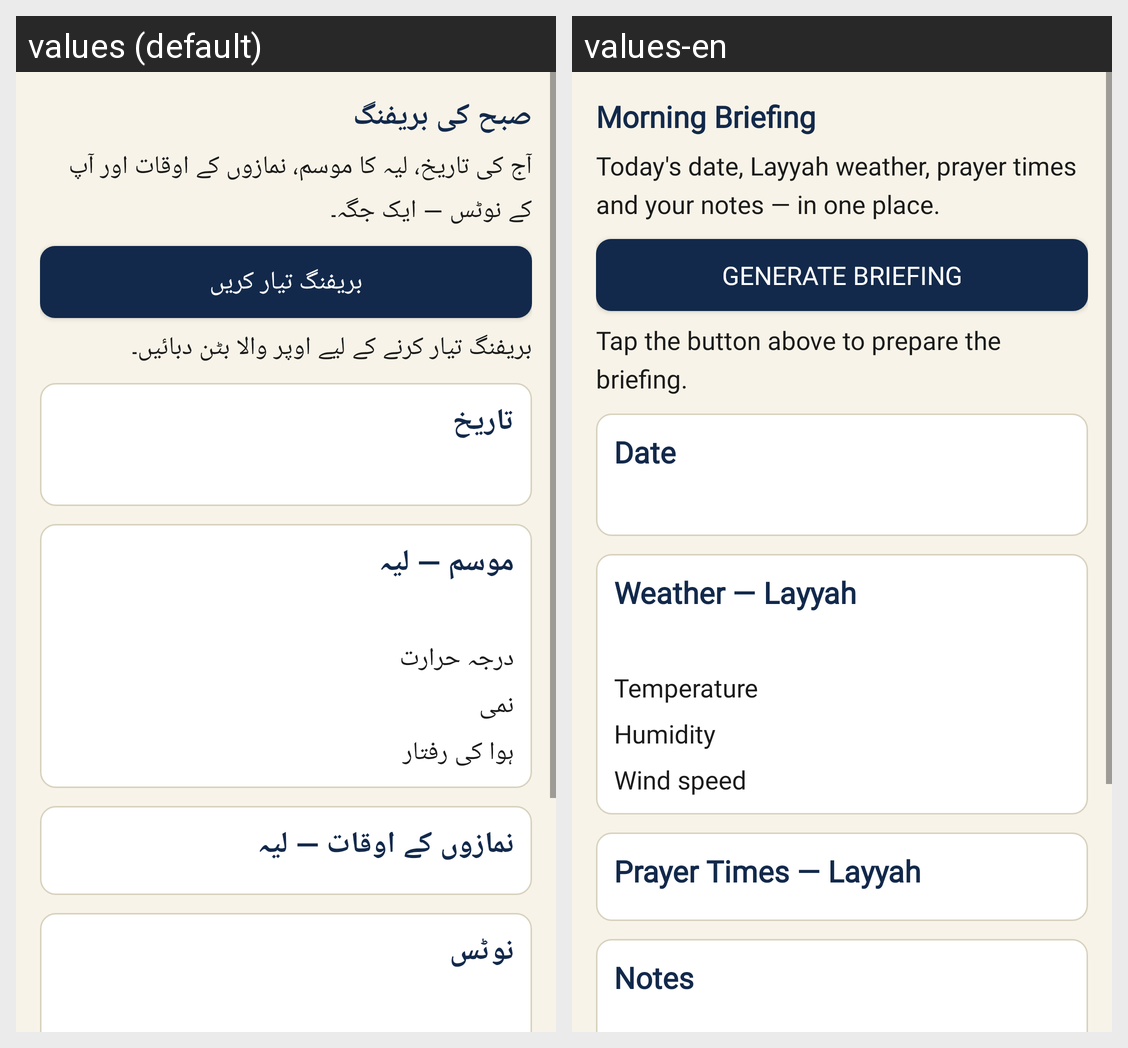

The same Android screen rendered under two of its app's locales, left to right. List the strings drawn on it with the default value and each locale's translation.
Android screen res/layout/fragment_briefing.xml rendered under 2 locales, left to right: values (default), values-en. Device: Nexus 5 (rendered at 1080×1920; each locale shown at half size, 540×960, under a caption strip naming it); theme Theme.Jarvis.
Strings drawn on this screen, with the default value and each locale's value (text and hints the layout hard-codes, and strings that could not be matched under every locale, appear in the picture but are not listed):

brief_title
  values: صبح کی بریفنگ
  values-en: Morning Briefing

brief_intro
  values: آج کی تاریخ، لیہ کا موسم، نمازوں کے اوقات اور آپ کے نوٹس — ایک جگہ۔
  values-en: Today's date, Layyah weather, prayer times and your notes — in one place.

brief_generate
  values: بریفنگ تیار کریں
  values-en: Generate Briefing

brief_status_idle
  values: بریفنگ تیار کرنے کے لیے اوپر والا بٹن دبائیں۔
  values-en: Tap the button above to prepare the briefing.

brief_date_title
  values: تاریخ
  values-en: Date

brief_weather_title
  values: موسم — لیہ
  values-en: Weather — Layyah

brief_temp
  values: درجہ حرارت
  values-en: Temperature

brief_humidity
  values: نمی
  values-en: Humidity

brief_wind
  values: ہوا کی رفتار
  values-en: Wind speed

brief_prayers_title
  values: نمازوں کے اوقات — لیہ
  values-en: Prayer Times — Layyah

brief_notes_title
  values: نوٹس
  values-en: Notes
